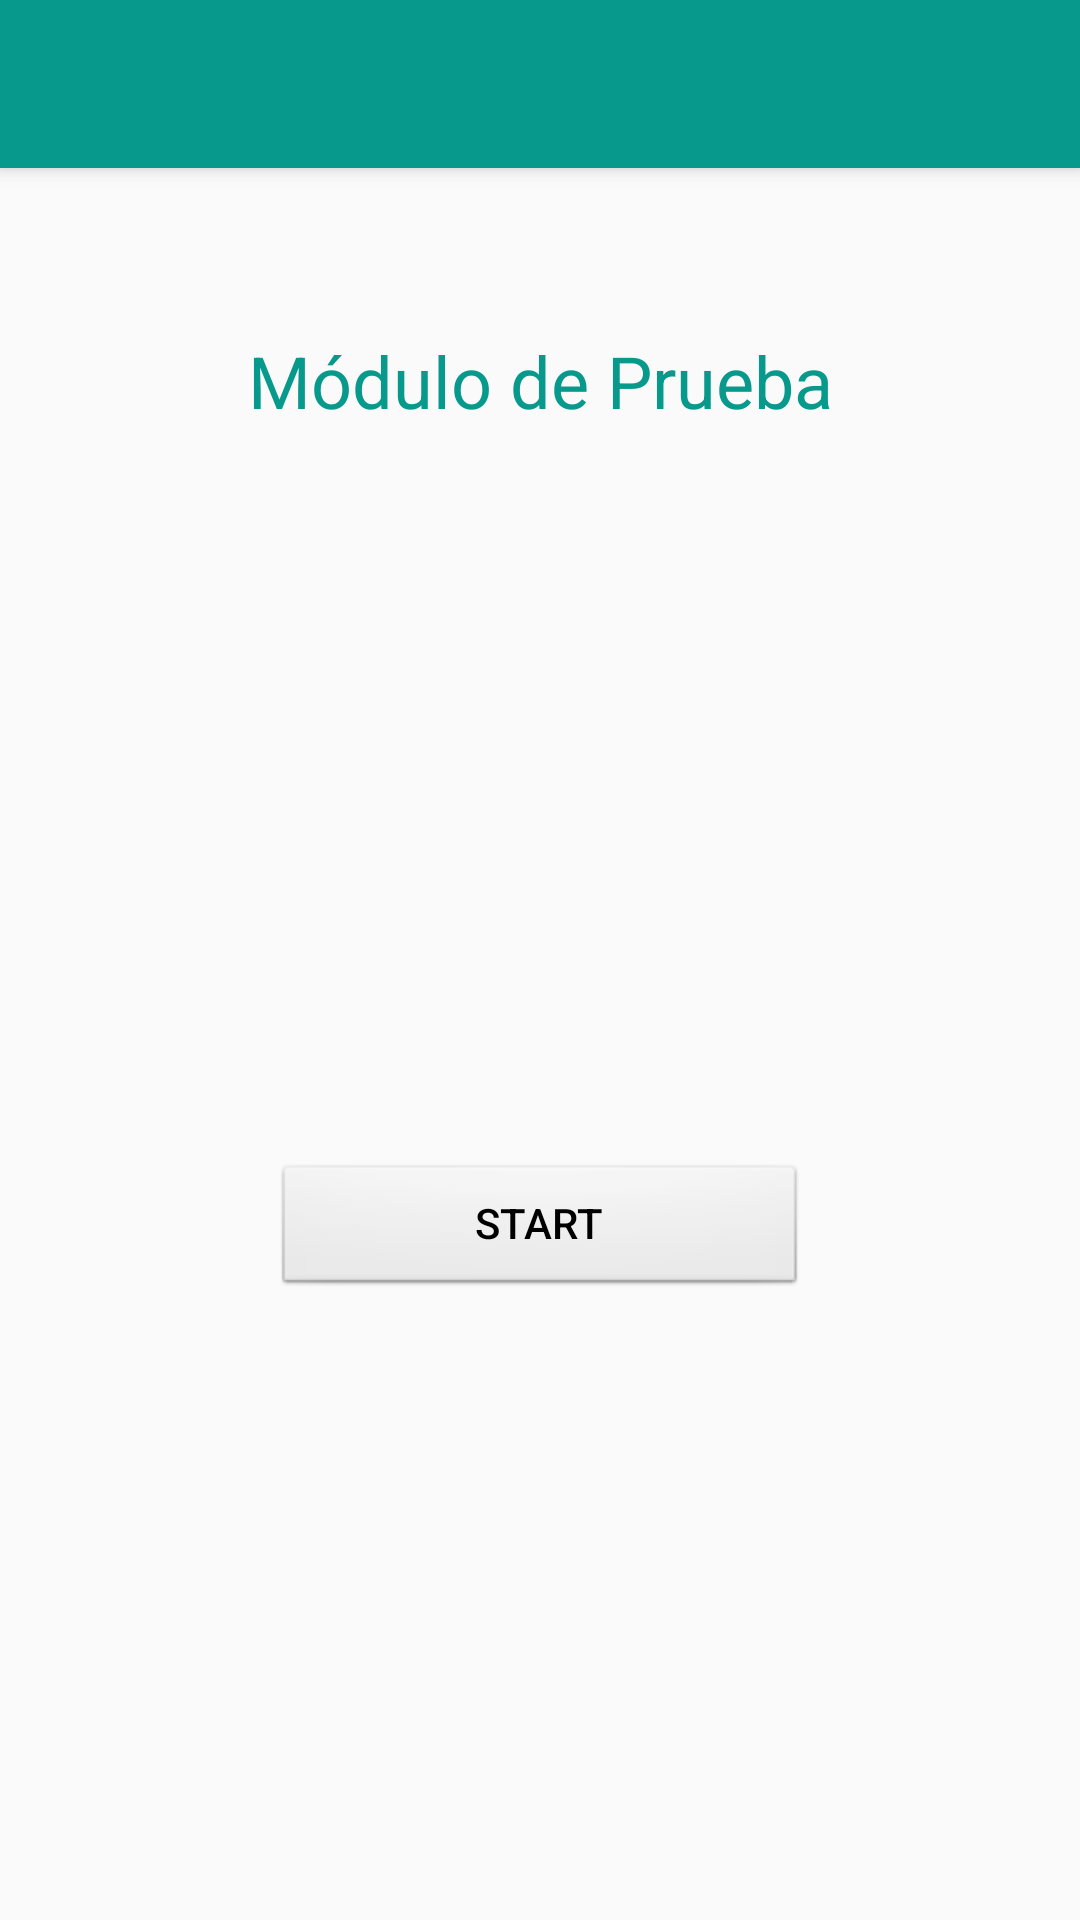

Here is an Android app screen rendered from its layout file. Give the layout XML and the strings, colors and styles it references.
<!-- AndroidManifest.xml: application theme AppTheme -->
<!-- res/layout/app_bar_main.xml -->
<?xml version="1.0" encoding="utf-8"?>
<androidx.coordinatorlayout.widget.CoordinatorLayout
    xmlns:android="http://schemas.android.com/apk/res/android"
    xmlns:app="http://schemas.android.com/apk/res-auto"
    xmlns:tools="http://schemas.android.com/tools"
    android:layout_width="match_parent"
    android:layout_height="match_parent"
    tools:context=".activities.MainActivity" >

    <com.google.android.material.appbar.AppBarLayout
        android:layout_width="match_parent"
        android:layout_height="wrap_content"
        android:theme="@style/AppTheme.AppBarOverlay" >

        <androidx.appcompat.widget.Toolbar
            android:id="@+id/toolbar_main"
            android:layout_width="match_parent"
            android:layout_height="?android:attr/actionBarSize"
            android:background="@color/colorPrimary"
            android:elevation="4dp"
            app:layout_scrollFlags="scroll|enterAlways"
            app:popupTheme="@style/AppTheme.PopupOverlay" />
    </com.google.android.material.appbar.AppBarLayout>

    <include layout="@layout/content_main" />

</androidx.coordinatorlayout.widget.CoordinatorLayout>
<!-- res/layout/content_main.xml (included above) -->
<?xml version="1.0" encoding="utf-8"?>
<androidx.constraintlayout.widget.ConstraintLayout xmlns:android="http://schemas.android.com/apk/res/android"
    xmlns:app="http://schemas.android.com/apk/res-auto"
    xmlns:tools="http://schemas.android.com/tools"
    android:layout_width="match_parent"
    android:layout_height="match_parent"
    app:layout_behavior="@string/appbar_scrolling_view_behavior"
    tools:context=".activities.MainActivity"
    tools:layout_editor_absoluteY="81dp"
    tools:showIn="@layout/app_bar_main">

    <ImageView
        android:id="@+id/imageView2"
        android:layout_width="217dp"
        android:layout_height="141dp"
        android:layout_alignParentTop="true"
        android:layout_centerHorizontal="true"
        android:layout_marginBottom="66dp"
        app:layout_constraintBottom_toTopOf="@+id/btn_inicio"
        app:layout_constraintEnd_toEndOf="parent"
        app:layout_constraintStart_toStartOf="parent"
        app:layout_constraintTop_toBottomOf="@+id/textView"
        app:srcCompat="@drawable/logo" />

    <TextView
        android:id="@+id/textView"
        android:layout_width="wrap_content"
        android:layout_height="35dp"
        android:layout_marginStart="11dp"
        android:layout_marginTop="37dp"
        android:text="Módulo de Prueba"
        android:textColor="@color/colorAccent"
        android:textSize="24sp"
        app:layout_constraintBottom_toTopOf="@+id/imageView2"
        app:layout_constraintStart_toStartOf="@+id/imageView2"
        app:layout_constraintTop_toTopOf="parent" />

    <Button
        android:id="@+id/btn_inicio"
        style="@android:style/Widget.Button"
        android:layout_width="178dp"
        android:layout_height="45dp"
        android:layout_alignParentTop="true"
        android:layout_centerHorizontal="true"
        android:layout_marginBottom="246dp"
        android:onClick="accion_boton"
        android:text="@string/am_start_app"
        android:textAppearance="@style/TextAppearance.AppCompat.Button"
        app:layout_constraintBottom_toBottomOf="parent"
        app:layout_constraintEnd_toEndOf="parent"
        app:layout_constraintStart_toStartOf="parent"
        app:layout_constraintTop_toBottomOf="@+id/imageView2" />

</androidx.constraintlayout.widget.ConstraintLayout>
<!-- resources referenced by this layout -->
<resources>
  <color name="colorAccent">#07998b</color>
  <color name="colorPrimary">#07998b</color>
  <!-- drawable logo: png bitmap (drawable, 11164 bytes) -->
  <string name="am_start_app">Start</string>
  <style name="AppTheme.AppBarOverlay" parent="ThemeOverlay.AppCompat.Dark.ActionBar" />
  <style name="AppTheme.PopupOverlay" parent="ThemeOverlay.AppCompat.Light" />
  <style name="AppTheme" parent="Theme.AppCompat.Light.DarkActionBar">
          <item name="colorPrimary">@color/colorPrimary</item>
          <item name="colorPrimaryDark">@color/colorPrimaryDark</item>
          <item name="colorAccent">@color/colorAccent</item>
      </style>
  <color name="colorPrimaryDark">#06746a</color>
</resources>
